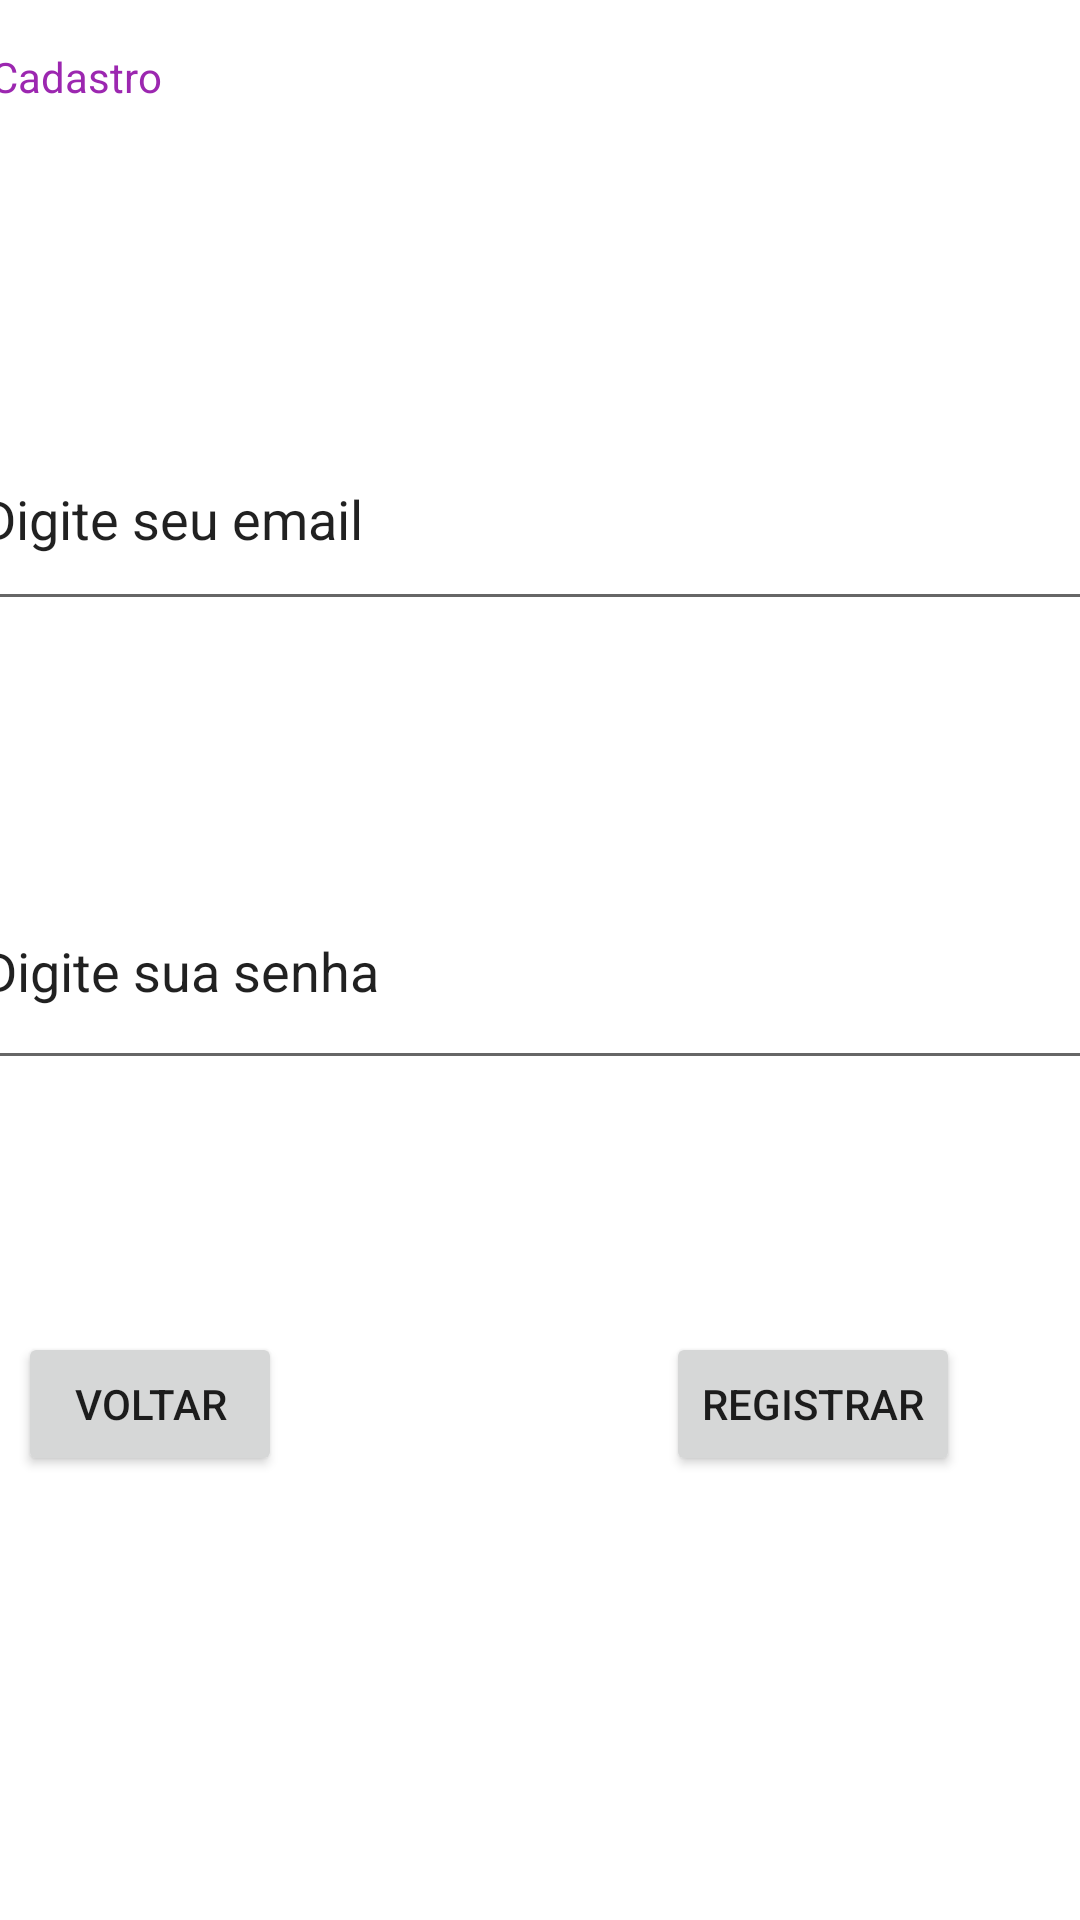

The Android layout XML behind this screen, and the referenced resources:
<!-- AndroidManifest.xml: application theme Theme.TesteDeLogin -->
<!-- res/layout/activity_cadastro.xml -->
<?xml version="1.0" encoding="utf-8"?>
<androidx.constraintlayout.widget.ConstraintLayout xmlns:android="http://schemas.android.com/apk/res/android"
    xmlns:app="http://schemas.android.com/apk/res-auto"
    xmlns:tools="http://schemas.android.com/tools"
    android:layout_width="match_parent"
    android:layout_height="match_parent"
    tools:context=".Cadastro">

    <TextView
        android:id="@+id/id_Cadastro"
        android:layout_width="367dp"
        android:layout_height="56dp"
        android:layout_marginTop="16dp"
        android:text="@string/Cadastro"
        android:textColor="#9C27B0"
        app:layout_constraintEnd_toEndOf="parent"
        app:layout_constraintStart_toStartOf="parent"
        app:layout_constraintTop_toTopOf="parent" />

    <EditText
        android:id="@+id/id_DigiteEmail"
        android:layout_width="379dp"
        android:layout_height="71dp"
        android:layout_marginStart="81dp"
        android:layout_marginTop="64dp"
        android:layout_marginEnd="121dp"
        android:ems="10"
        android:inputType="textPersonName"
        android:text="@string/DigiteEmail"
        app:layout_constraintEnd_toEndOf="parent"
        app:layout_constraintHorizontal_bias="0.416"
        app:layout_constraintStart_toStartOf="parent"
        app:layout_constraintTop_toBottomOf="@+id/id_Cadastro" />

    <EditText
        android:id="@+id/id_DigiteSenha"
        android:layout_width="392dp"
        android:layout_height="76dp"
        android:layout_marginStart="81dp"
        android:layout_marginTop="212dp"
        android:layout_marginEnd="121dp"
        android:ems="10"
        android:inputType="textPersonName"
        android:text="@string/DigiteSenha"
        app:layout_constraintEnd_toEndOf="parent"
        app:layout_constraintHorizontal_bias="0.391"
        app:layout_constraintStart_toStartOf="parent"
        app:layout_constraintTop_toBottomOf="@+id/id_Cadastro" />

    <Button
        android:id="@+id/id_Registrar"
        android:layout_width="wrap_content"
        android:layout_height="wrap_content"
        android:layout_marginTop="84dp"
        android:layout_marginEnd="40dp"
        android:text="@string/Registrar"
        app:layout_constraintEnd_toEndOf="parent"
        app:layout_constraintTop_toBottomOf="@+id/id_DigiteSenha" />

    <Button
        android:id="@+id/id_Voltar"
        android:layout_width="wrap_content"
        android:layout_height="wrap_content"
        android:layout_marginTop="160dp"
        android:layout_marginEnd="128dp"
        android:text="@string/Voltar"
        app:layout_constraintEnd_toStartOf="@+id/id_Registrar"
        app:layout_constraintTop_toTopOf="@+id/id_DigiteSenha" />
</androidx.constraintlayout.widget.ConstraintLayout>
<!-- resources referenced by this layout -->
<resources>
  <string name="Cadastro">Cadastro</string>
  <string name="DigiteEmail">Digite seu email</string>
  <string name="DigiteSenha">Digite sua senha</string>
  <string name="Registrar">Registrar</string>
  <string name="Voltar">Voltar</string>
  <style name="Theme.TesteDeLogin" parent="Theme.MaterialComponents.DayNight.DarkActionBar">
          
          <item name="colorPrimary">@color/purple_500</item>
          <item name="colorPrimaryVariant">@color/purple_700</item>
          <item name="colorOnPrimary">@color/white</item>
          
          <item name="colorSecondary">@color/teal_200</item>
          <item name="colorSecondaryVariant">@color/teal_700</item>
          <item name="colorOnSecondary">@color/black</item>
          
          <item name="android:statusBarColor" tools:targetApi="l">?attr/colorPrimaryVariant</item>
          
      </style>
  <!-- not gathered from this repository: default colours our renderer supplied (Android Studio template values) -->
  <color name="purple_500">#FF6200EE</color>
  <color name="purple_700">#FF3700B3</color>
  <color name="teal_200">#FF03DAC5</color>
  <color name="teal_700">#FF018786</color>
  <color name="black">#FF000000</color>
  <color name="white">#FFFFFFFF</color>
</resources>
